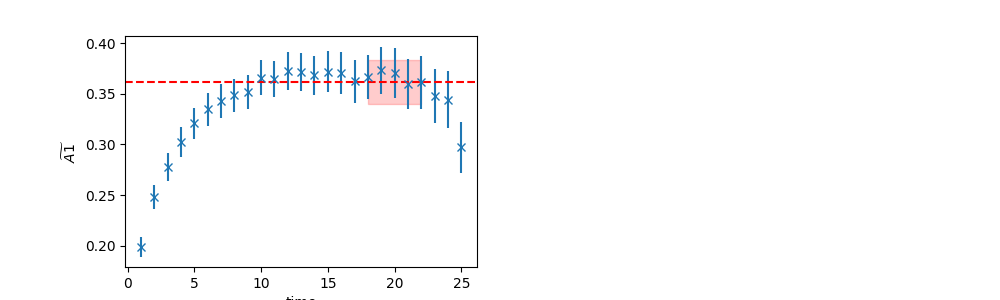

Values plotted in this chart, from the file beside it:
	EffectiveMass	Error	RegUp	RegLow
0	0.3619	0.02167	23	18
